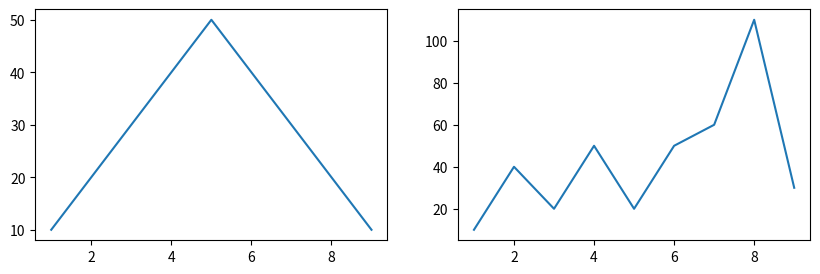

Here is the Python script that generated this plot:
import numpy as np
import pandas as pd
import matplotlib.pyplot as plt

N=100
x_int = np.arange(N)
print(x_int)

list_example = [1, 3, 5, 7, 9]
print(list_example)
print(type(list_example))
array_example = np.array(list_example)
print(array_example)
print(type(array_example))

def m_To_km(meter):
    kilometer = meter * 1000
    return kilometer

m_To_km(56)


x_axis = [1,2,3,4,5,6,7,8,9]
y_axis1 = [10, 20, 30, 40, 50, 40, 30, 20, 10]
y_axis2 = [10, 40, 20, 50, 20, 50, 60, 110, 30]

fig = plt.figure(figsize=(10.0, 3.0))
axes1 = fig.add_subplot(1, 2, 1)
axes2 = fig.add_subplot(1, 2, 2)

axes1.plot(x_axis, y_axis1)
axes2.plot(x_axis, y_axis2)
